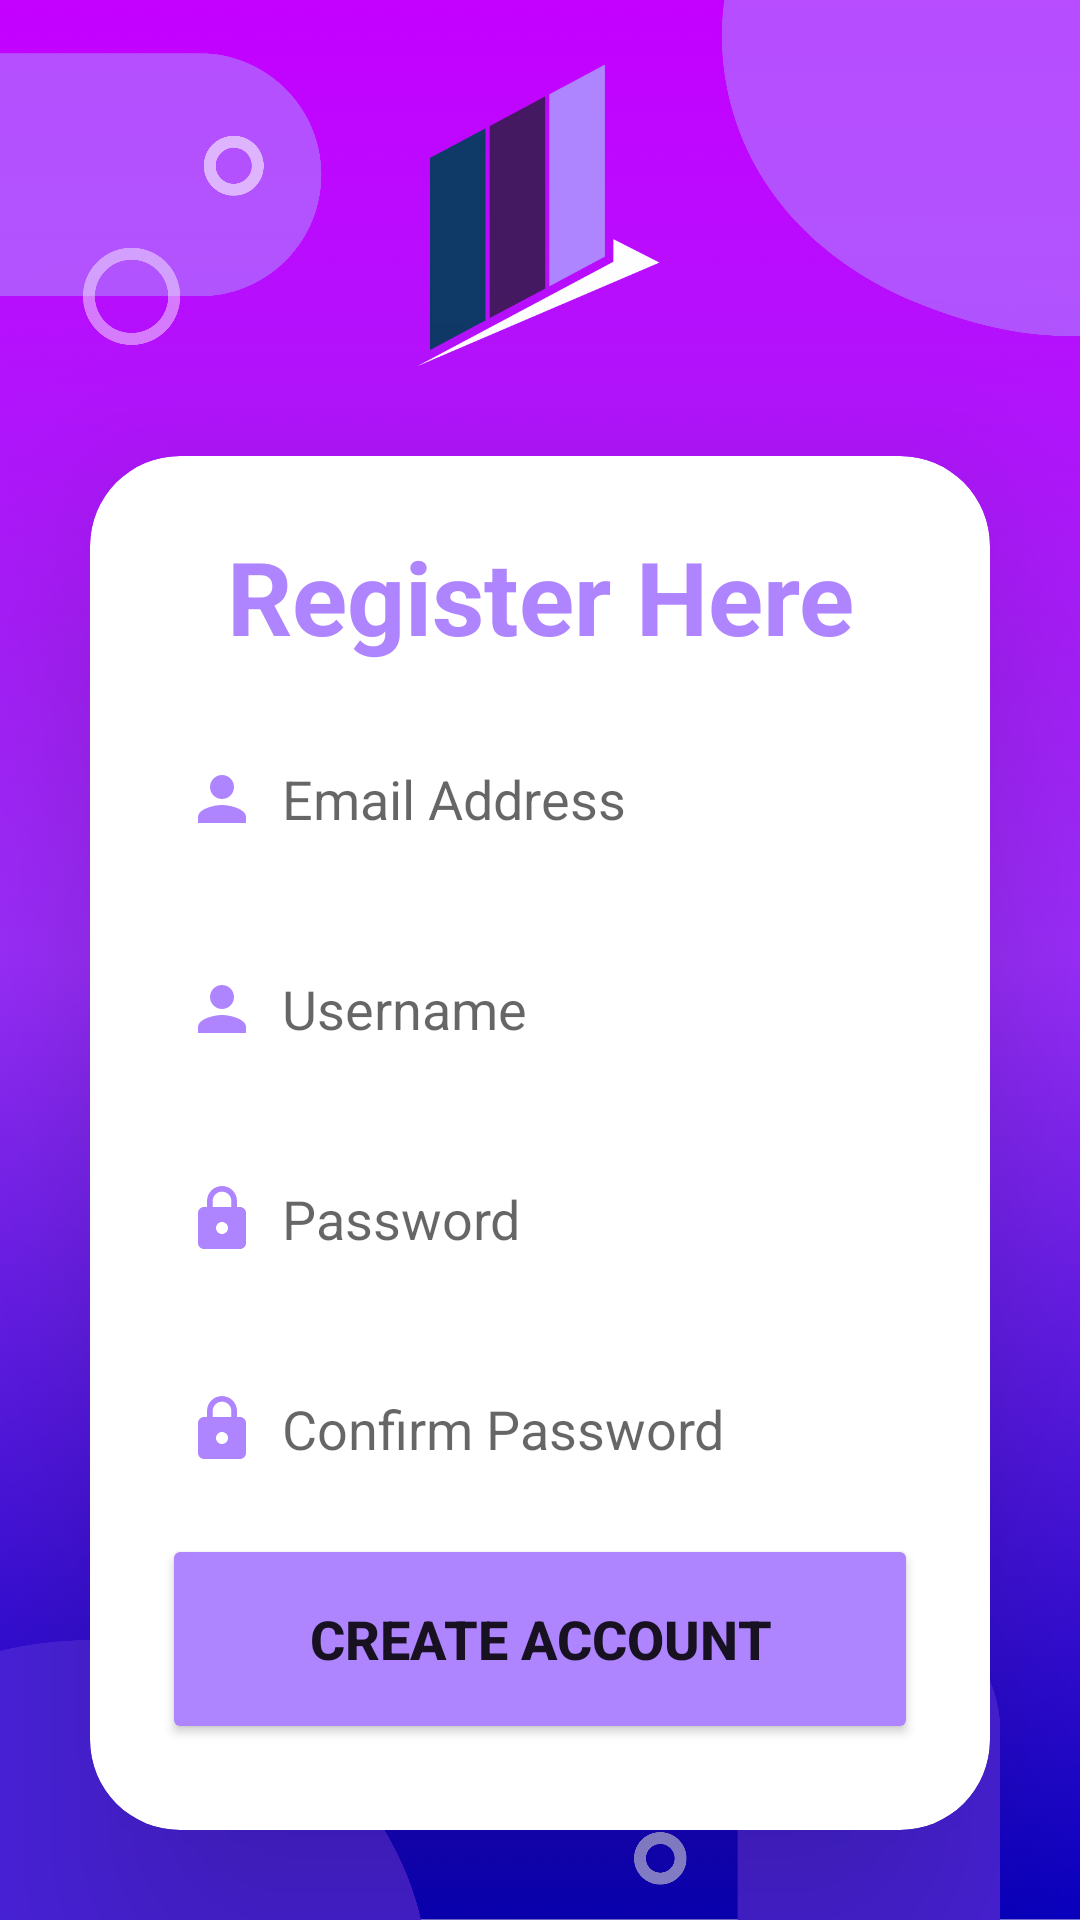

The Android layout XML behind this screen, and the referenced resources:
<!-- AndroidManifest.xml: activity theme Theme.Flickview -->
<!-- res/layout/register.xml -->
<?xml version="1.0" encoding="utf-8"?>
<LinearLayout
    xmlns:android="http://schemas.android.com/apk/res/android"
    xmlns:app="http://schemas.android.com/apk/res-auto"
    xmlns:tools="http://schemas.android.com/tools"
    android:layout_width="match_parent"
    android:layout_height="match_parent"
    android:orientation="vertical"
    android:gravity="center"
    android:background="@drawable/registerbg"
    tools:context=".activities.LoginActivity">

    <LinearLayout
        android:layout_width="match_parent"
        android:layout_height="match_parent"
        android:orientation="vertical">

            <ImageView
                android:layout_width="129dp"
                android:layout_height="102dp"
                android:layout_gravity="center"
                android:layout_marginTop="20dp"
                android:layout_marginBottom="30dp"
                android:src="@drawable/logo_animation" />

    <androidx.cardview.widget.CardView
        android:layout_width="match_parent"
        android:layout_height="wrap_content"
        android:layout_marginLeft="30dp"
        android:layout_marginRight="30dp"
        android:layout_marginBottom="30dp"
        app:cardCornerRadius="30dp"
        app:cardElevation="50dp">
        <LinearLayout
            android:layout_width="match_parent"
            android:layout_height="wrap_content"
            android:orientation="vertical"
            android:layout_gravity="center_horizontal"
            android:padding="24dp"
            android:background="@drawable/custom_edittext">
            <TextView
                android:layout_width="match_parent"
                android:layout_height="wrap_content"
                android:text="Register Here"
                android:id="@+id/loginText"
                android:textSize="34sp"
                android:textAlignment="center"
                android:textStyle="bold"
                android:textColor="@color/purple"/>

            <EditText
                android:layout_width="match_parent"
                android:layout_height="50dp"
                android:id="@+id/email"
                android:background="@drawable/custom_edittext"
                android:layout_marginTop="20dp"
                android:padding="8dp"
                android:hint="Email Address"
                android:drawableLeft="@drawable/baseline_person_24"
                android:textColor="@color/black"
                android:drawablePadding="8dp"/>
            <EditText
                android:layout_width="match_parent"
                android:layout_height="50dp"
                android:id="@+id/username"
                android:background="@drawable/custom_edittext"
                android:layout_marginTop="20dp"
                android:padding="8dp"
                android:hint="Username"
                android:drawableLeft="@drawable/baseline_person_24"
                android:textColor="@color/black"
                android:drawablePadding="8dp"/>
            <EditText
                android:layout_width="match_parent"
                android:layout_height="50dp"
                android:id="@+id/password2"
                android:background="@drawable/custom_edittext"
                android:layout_marginTop="20dp"
                android:inputType="textPassword"
                android:padding="8dp"
                android:hint="Password"
                android:drawableLeft="@drawable/baseline_lock_24"
                android:textColor="@color/black"
                android:drawablePadding="8dp"/>
            <EditText
                android:layout_width="match_parent"
                android:layout_height="50dp"
                android:id="@+id/password"
                android:background="@drawable/custom_edittext"
                android:layout_marginTop="20dp"
                android:inputType="textPassword"
                android:padding="8dp"
                android:hint="Confirm Password"
                android:drawableLeft="@drawable/baseline_lock_24"
                android:textColor="@color/black"
                android:drawablePadding="8dp"/>
            <Button
                android:layout_width="match_parent"
                android:layout_height="70dp"
                android:text="CREATE ACCOUNT"
                android:textStyle="bold"
                android:id="@+id/createAccountBtn"
                android:textSize="18sp"
                android:layout_marginTop="10dp"
                app:cornerRadius = "30dp"
                android:backgroundTint="@color/purple"
                android:elevation="10dp"/>
            <Button
                android:layout_marginTop="5dp"
                android:id="@+id/alreadyHaveAnAccountBtn"
                android:layout_width="match_parent"
                android:layout_height="60dp"
                app:cornerRadius = "30dp"
                android:elevation="30dp"
                android:text="already have an account?"
                android:textColor="#000058"
                android:layout_gravity="center_horizontal"
                android:backgroundTint="#FFFFFF"/>
        </LinearLayout>
    </androidx.cardview.widget.CardView>
    </LinearLayout>
</LinearLayout>
<!-- resources referenced by this layout -->
<resources>
  <color name="black">#000000</color>
  <color name="purple">#ae85ff</color>
  <!-- drawable baseline_lock_24 (drawable) -->
  <vector xmlns:android="http://schemas.android.com/apk/res/android" android:height="24dp" android:tint="#AE85FF" android:viewportHeight="24" android:viewportWidth="24" android:width="24dp">
        
      <path android:fillColor="@android:color/white" android:pathData="M18,8h-1L17,6c0,-2.76 -2.24,-5 -5,-5S7,3.24 7,6v2L6,8c-1.1,0 -2,0.9 -2,2v10c0,1.1 0.9,2 2,2h12c1.1,0 2,-0.9 2,-2L20,10c0,-1.1 -0.9,-2 -2,-2zM12,17c-1.1,0 -2,-0.9 -2,-2s0.9,-2 2,-2 2,0.9 2,2 -0.9,2 -2,2zM15.1,8L8.9,8L8.9,6c0,-1.71 1.39,-3.1 3.1,-3.1 1.71,0 3.1,1.39 3.1,3.1v2z"/>
      
  </vector>
  <!-- drawable baseline_person_24 (drawable) -->
  <vector xmlns:android="http://schemas.android.com/apk/res/android" android:height="24dp" android:tint="#AE85FF" android:viewportHeight="24" android:viewportWidth="24" android:width="24dp">
        
      <path android:fillColor="@android:color/white" android:pathData="M12,12c2.21,0 4,-1.79 4,-4s-1.79,-4 -4,-4 -4,1.79 -4,4 1.79,4 4,4zM12,14c-2.67,0 -8,1.34 -8,4v2h16v-2c0,-2.66 -5.33,-4 -8,-4z"/>
      
  </vector>
  <!-- drawable logo_animation (drawable) -->
  <?xml version="1.0" encoding="utf-8"?>
  <animation-list xmlns:android="http://schemas.android.com/apk/res/android"
      android:oneshot="false">
  
      <item
          android:drawable="@drawable/logo"
          android:duration="210" />
  
      <item
          android:drawable="@drawable/logo_1"
          android:duration="210" />
  
      <item
          android:drawable="@drawable/logo_2"
          android:duration="210" />
  
      <item
          android:drawable="@drawable/logo"
          android:duration="210" />
      <item
          android:drawable="@drawable/logo_1"
          android:duration="210" />
      <item
          android:drawable="@drawable/logo_2"
          android:duration="210" />
  
  </animation-list>
  <!-- drawable registerbg: png bitmap (drawable, 332297 bytes) -->
  <style name="Theme.Flickview" parent="Theme.MaterialComponents.Light.NoActionBar" />
  <!-- drawable logo: png bitmap (drawable, 10874 bytes) -->
  <!-- drawable logo_1: png bitmap (drawable, 10887 bytes) -->
  <!-- drawable logo_2: png bitmap (drawable, 10880 bytes) -->
</resources>
